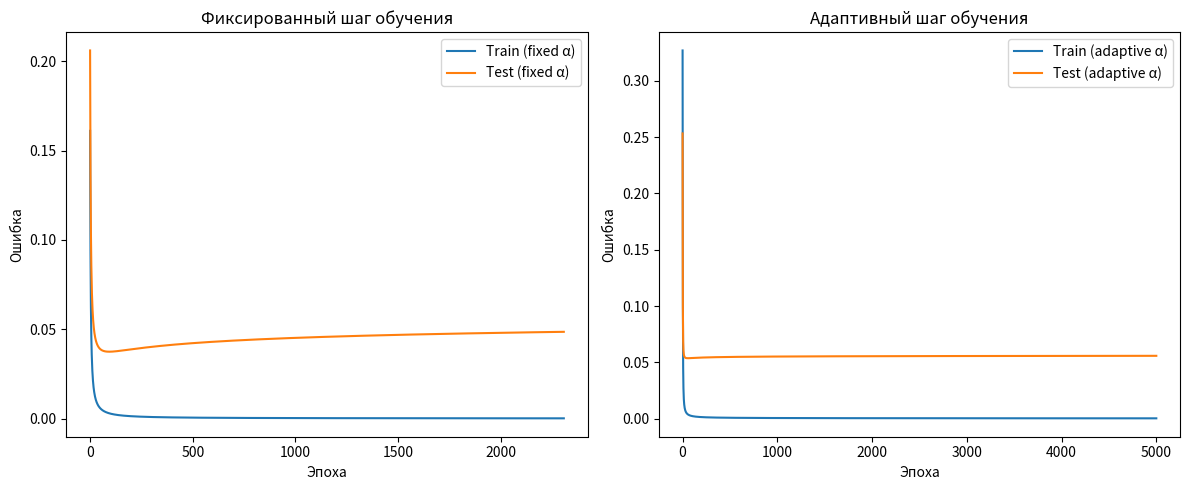

Source code (Python):
import numpy as np
import matplotlib.pyplot as plt
from itertools import product

n = 5
task = "OR"

def logic_function(x):
    if task == "OR":
        return int(any(x))
    raise ValueError("Unknown task")

X = np.array(list(product([0, 1], repeat=n)))
y = np.array([logic_function(x) for x in X]).reshape(-1, 1)

np.random.seed(1)
indices = np.random.permutation(len(X))
train_size = len(X) // 2

train_idx = indices[:train_size]
test_idx = indices[train_size:]

X_train, y_train = X[train_idx], y[train_idx]
X_test, y_test = X[test_idx], y[test_idx]

def sigmoid(x):
    return 1 / (1 + np.exp(-x))

def sigmoid_derivative(x):
    return x * (1 - x)

def train_perceptron(X, y, alpha=0.1, adaptive=False, max_epochs=5000):
    w = np.random.uniform(-1, 1, (n, 1))
    b = np.random.uniform(-1, 1)

    errors_train = []
    errors_test = []

    for epoch in range(max_epochs):
        net = X @ w + b
        out = sigmoid(net)

        error = y - out
        mse = np.mean(error ** 2)
        errors_train.append(mse)
        test_out = sigmoid(X_test @ w + b)
        test_mse = np.mean((y_test - test_out) ** 2)
        errors_test.append(test_mse)

        grad = error * sigmoid_derivative(out)

        if adaptive:
            alpha = 0.1 / (1 + 0.01 * epoch)

        w += alpha * (X.T @ grad)
        b += alpha * np.sum(grad)

        if mse < 1e-4:
            break

    return w, b, errors_train, errors_test, epoch + 1

w_fixed, b_fixed, err_train_fixed, err_test_fixed, epochs_fixed = train_perceptron(
    X_train, y_train, alpha=0.1, adaptive=False
)

w_adapt, b_adapt, err_train_adapt, err_test_adapt, epochs_adapt = train_perceptron(
    X_train, y_train, alpha=0.1, adaptive=True
)

plt.figure(figsize=(12, 5))

plt.subplot(1, 2, 1)
plt.plot(err_train_fixed, label="Train (fixed α)")
plt.plot(err_test_fixed, label="Test (fixed α)")
plt.title("Фиксированный шаг обучения")
plt.xlabel("Эпоха")
plt.ylabel("Ошибка")
plt.legend()

plt.subplot(1, 2, 2)
plt.plot(err_train_adapt, label="Train (adaptive α)")
plt.plot(err_test_adapt, label="Test (adaptive α)")
plt.title("Адаптивный шаг обучения")
plt.xlabel("Эпоха")
plt.ylabel("Ошибка")
plt.legend()

plt.tight_layout()
plt.show()

def predict(x, w, b):
    prob = sigmoid(np.dot(x, w) + b)[0]
    return prob, int(prob >= 0.5)

print("\n=== РЕЗУЛЬТАТЫ ОБУЧЕНИЯ ===")
print(f"Эпох (фиксированный шаг): {epochs_fixed}")
print(f"Эпох (адаптивный шаг): {epochs_adapt}")

print("\nВесовые коэффициенты (фиксированный шаг):")
print(w_fixed.flatten())
print("Порог:", b_fixed)

print("\nВесовые коэффициенты (адаптивный шаг):")
print(w_adapt.flatten())
print("Порог:", b_adapt)

# Проверка на всех наборах
print("\n=== Проверка на полной таблице истинности ===")
for x in X:
    prob, cls = predict(x, w_adapt, b_adapt)
    print(f"{x} → P={prob:.3f}, class={cls}")
